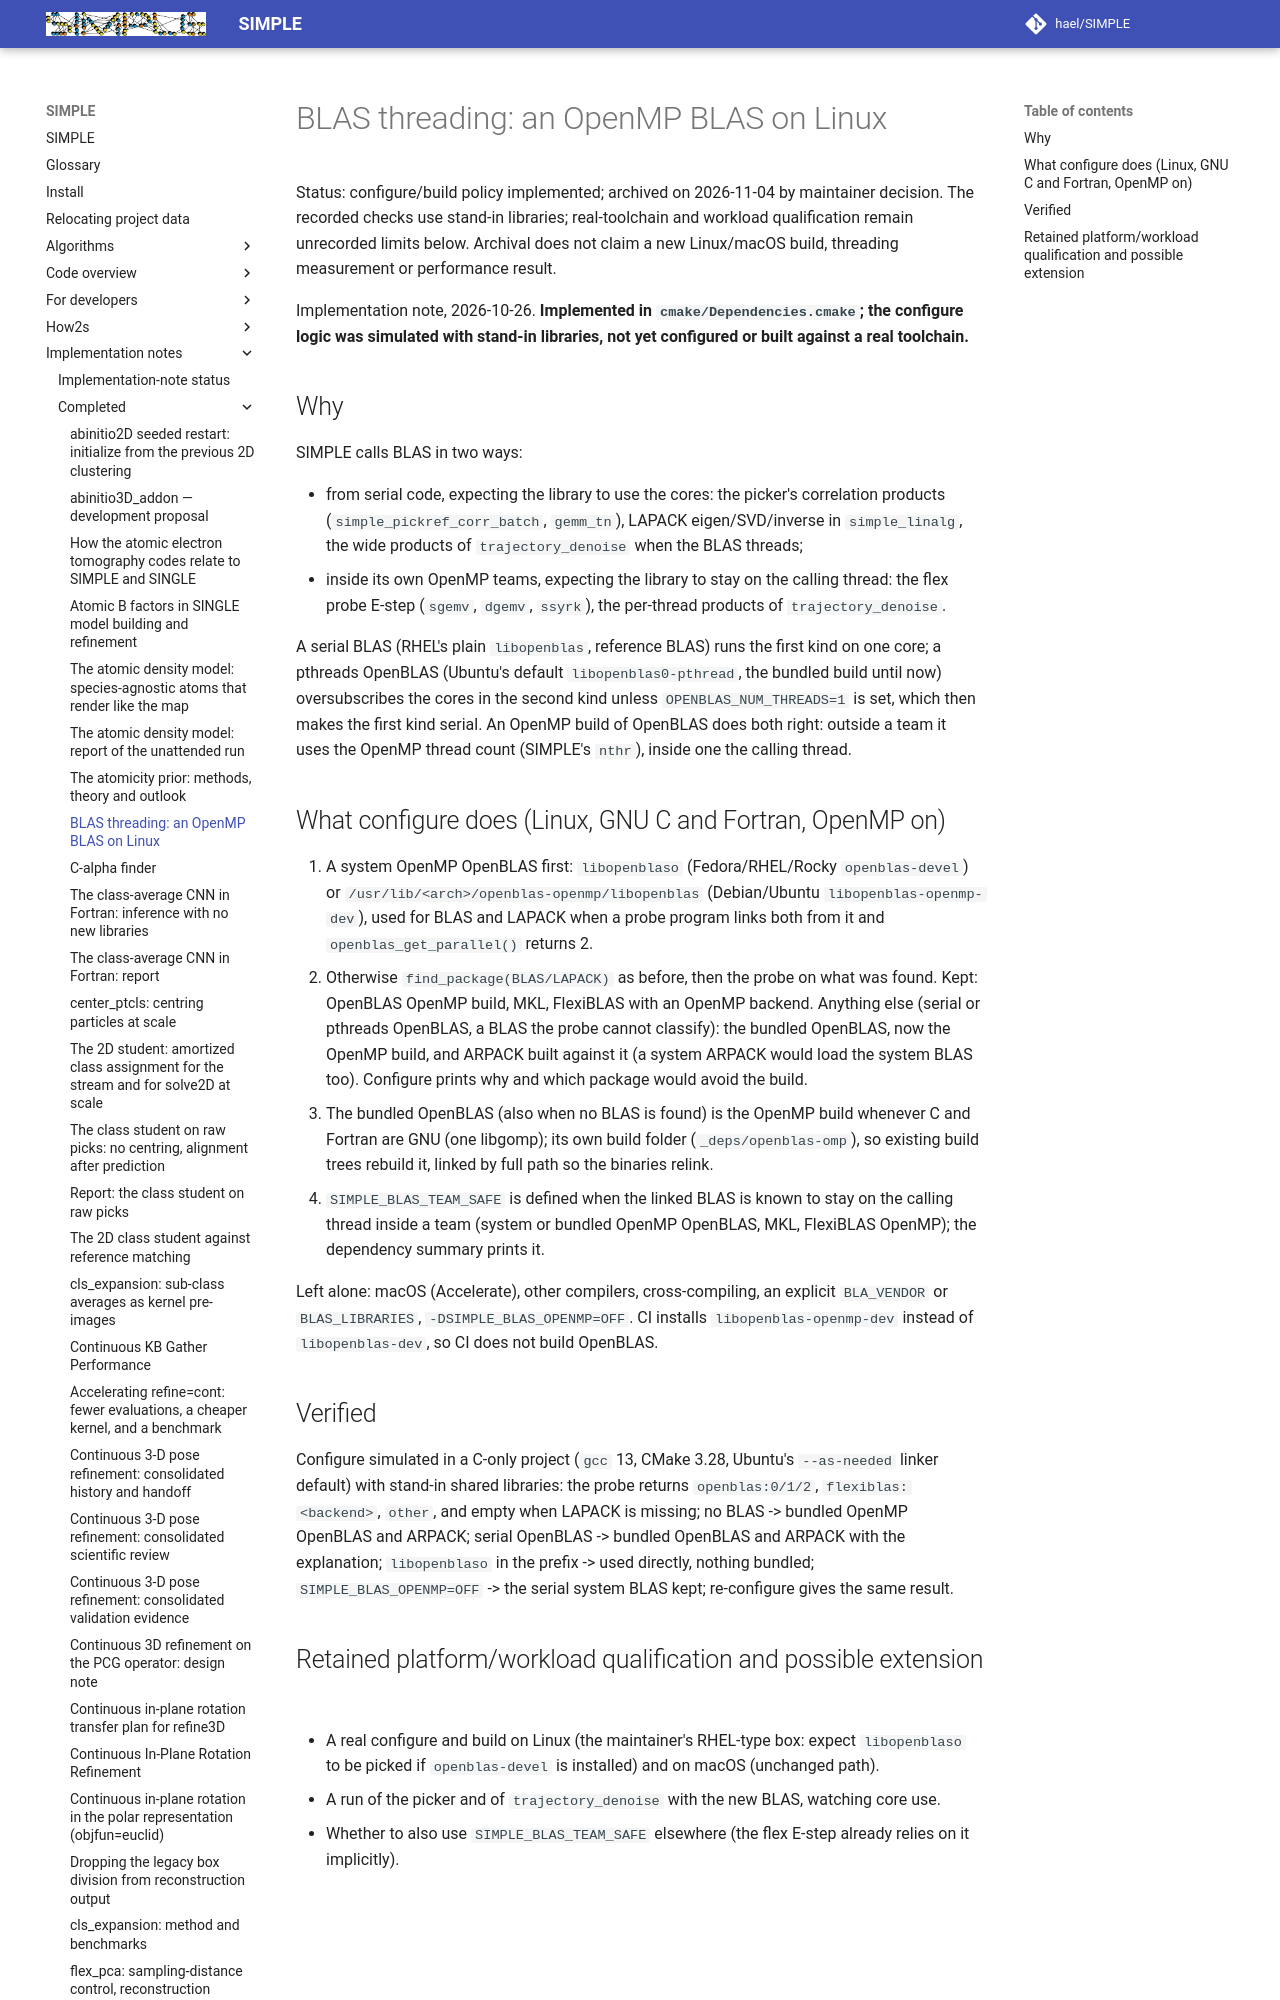

repository: hael/SIMPLE · page: implementation_notes/completed/blas_openmp_policy.html · generator: mkdocs

# BLAS threading: an OpenMP BLAS on Linux

Status: configure/build policy implemented; archived on 2026-11-04 by
maintainer decision. The recorded checks use stand-in libraries; real-toolchain
and workload qualification remain unrecorded limits below. Archival does not
claim a new Linux/macOS build, threading measurement or performance result.

Implementation note, 2026-10-26. **Implemented in `cmake/Dependencies.cmake`; the configure logic was simulated
with stand-in libraries, not yet configured or built against a real toolchain.**
